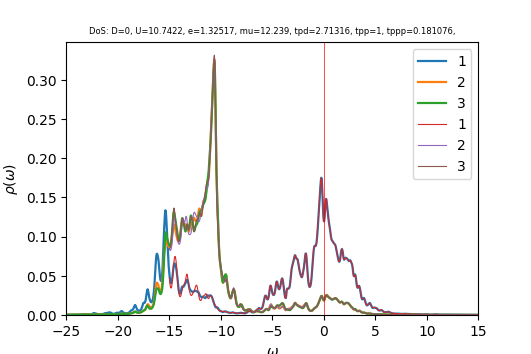

Data behind this chart, as committed beside it:
w	up_1	up_2	up_3	down_1	down_2	down_3	cumul_up_1	cumul_up_2	cumul_up_3	cumul_down_1	cumul_down_2	cumul_down_3	
-25	0.0003424	0.0003009	0.0003014	6.30398e-05	3.94622e-05	3.94611e-05	0	0	0	0	0	0
-24.96	0.0003576	0.0003038	0.0003044	6.31961e-05	3.95562e-05	3.95549e-05	1.4317e-05	1.2163e-05	1.21883e-05	2.53037e-06	1.58383e-06	1.58378e-06
-24.92	0.0003784	0.000307	0.0003078	6.33864e-05	3.96511e-05	3.96494e-05	2.94687e-05	2.4455e-05	2.45127e-05	5.06837e-06	3.17147e-06	3.17134e-06
-24.88	0.0004045	0.0003105	0.0003116	6.362e-05	3.9747e-05	3.9745e-05	4.56666e-05	3.68881e-05	3.69908e-05	7.61571e-06	4.76294e-06	4.76273e-06
-24.84	0.0004314	0.000314	0.0003156	6.38822e-05	3.98436e-05	3.98415e-05	6.29407e-05	4.94622e-05	4.96289e-05	1.01736e-05	6.35828e-06	6.35798e-06
-24.8	0.0004497	0.000317	0.0003191	6.41471e-05	3.99404e-05	3.99387e-05	8.09458e-05	6.21558e-05	6.24039e-05	1.2742e-05	7.9575e-06	7.95713e-06
-24.76	0.0004521	0.0003192	0.0003212	6.44028e-05	4.00373e-05	4.00364e-05	9.90479e-05	7.49377e-05	7.5264e-05	1.53207e-05	9.56059e-06	9.56019e-06
-24.72	0.0004426	0.0003211	0.0003221	6.46562e-05	4.01343e-05	4.01345e-05	0.0001168	8.77926e-05	8.81623e-05	1.79095e-05	1.11676e-05	1.11672e-05
-24.68	0.000432	0.0003231	0.0003227	6.49071e-05	4.02319e-05	4.02325e-05	0.0001341	0.0001007	0.0001011	2.05084e-05	1.27785e-05	1.27781e-05
-24.64	0.000428	0.0003257	0.0003237	6.51543e-05	4.033e-05	4.03303e-05	0.0001512	0.0001138	0.000114	2.31172e-05	1.43933e-05	1.43929e-05
-24.6	0.0004322	0.000329	0.0003251	6.54072e-05	4.04288e-05	4.04282e-05	0.0001685	0.0001269	0.0001271	2.57361e-05	1.6012e-05	1.60117e-05
-24.56	0.0004415	0.0003324	0.0003269	6.56483e-05	4.05281e-05	4.05264e-05	0.0001862	0.0001403	0.0001402	2.83647e-05	1.76348e-05	1.76343e-05
-24.52	0.0004493	0.0003354	0.000329	6.58195e-05	4.0627e-05	4.06247e-05	0.0002042	0.0001537	0.0001533	3.10001e-05	1.92615e-05	1.9261e-05
-24.48	0.0004513	0.0003373	0.0003311	6.58916e-05	4.07253e-05	4.07229e-05	0.0002222	0.0001672	0.0001666	3.36384e-05	2.08921e-05	2.08915e-05
-24.44	0.00045	0.0003387	0.0003334	6.59106e-05	4.08234e-05	4.08212e-05	0.0002403	0.0001808	0.0001799	3.62775e-05	2.25267e-05	2.2526e-05
-24.4	0.0004492	0.00034	0.0003357	6.59374e-05	4.09219e-05	4.09201e-05	0.0002583	0.0001944	0.0001934	3.89176e-05	2.41652e-05	2.41644e-05
-24.36	0.0004467	0.0003415	0.0003381	6.59976e-05	4.10211e-05	4.10197e-05	0.0002761	0.000208	0.0002069	4.15601e-05	2.58077e-05	2.58069e-05
-24.32	0.0004387	0.0003431	0.0003403	6.60903e-05	4.11211e-05	4.11199e-05	0.0002937	0.0002218	0.0002205	4.42064e-05	2.74542e-05	2.74533e-05
-24.28	0.0004265	0.0003447	0.0003424	6.62095e-05	4.12217e-05	4.12207e-05	0.0003108	0.0002356	0.0002342	4.68574e-05	2.91047e-05	2.91038e-05
-24.24	0.0004156	0.0003467	0.0003447	6.63509e-05	4.1323e-05	4.13221e-05	0.0003274	0.0002495	0.000248	4.95141e-05	3.07593e-05	3.07583e-05
-24.2	0.0004094	0.000349	0.0003472	6.65106e-05	4.14248e-05	4.14241e-05	0.0003438	0.0002634	0.0002619	5.21772e-05	3.24179e-05	3.24169e-05
-24.16	0.0004091	0.0003518	0.0003501	6.66851e-05	4.15272e-05	4.15265e-05	0.0003602	0.0002775	0.000276	5.48473e-05	3.40807e-05	3.40797e-05
-24.12	0.0004146	0.000355	0.0003534	6.68712e-05	4.16301e-05	4.16295e-05	0.0003768	0.0002917	0.0002901	5.75248e-05	3.57476e-05	3.57465e-05
-24.08	0.0004265	0.0003588	0.0003572	6.70665e-05	4.17334e-05	4.17329e-05	0.0003939	0.0003061	0.0003044	6.02101e-05	3.74186e-05	3.74175e-05
-24.04	0.0004453	0.0003631	0.0003615	6.72694e-05	4.18373e-05	4.18368e-05	0.0004117	0.0003206	0.0003189	6.29036e-05	3.90937e-05	3.90926e-05
-24	0.0004728	0.0003683	0.0003666	6.74791e-05	4.19417e-05	4.19411e-05	0.0004306	0.0003354	0.0003336	6.56055e-05	4.07731e-05	4.0772e-05
-23.96	0.0005107	0.0003744	0.0003726	6.76948e-05	4.20465e-05	4.2046e-05	0.0004511	0.0003504	0.0003485	6.8316e-05	4.24566e-05	4.24555e-05
-23.92	0.0005597	0.0003815	0.0003796	6.79163e-05	4.21518e-05	4.21513e-05	0.0004735	0.0003657	0.0003637	7.10354e-05	4.41444e-05	4.41432e-05
-23.88	0.0006147	0.0003892	0.0003872	6.81434e-05	4.22575e-05	4.22571e-05	0.0004981	0.0003812	0.0003792	7.37638e-05	4.58364e-05	4.58352e-05
-23.84	0.0006603	0.0003961	0.0003938	6.83757e-05	4.23638e-05	4.23633e-05	0.0005245	0.0003971	0.000395	7.65016e-05	4.75326e-05	4.75314e-05
-23.8	0.0006764	0.0004002	0.0003977	6.86131e-05	4.24705e-05	4.247e-05	0.0005516	0.0004131	0.0004109	7.92489e-05	4.92331e-05	4.92319e-05
-23.76	0.0006613	0.0004015	0.0003987	6.88563e-05	4.25778e-05	4.25773e-05	0.0005781	0.0004292	0.0004268	8.20059e-05	5.0938e-05	5.09367e-05
-23.72	0.0006348	0.0004017	0.0003985	6.91071e-05	4.26855e-05	4.2685e-05	0.0006035	0.0004453	0.0004428	8.47729e-05	5.26471e-05	5.26458e-05
-23.68	0.0006157	0.0004027	0.000399	6.9368e-05	4.27939e-05	4.27933e-05	0.0006282	0.0004614	0.0004588	8.75504e-05	5.43606e-05	5.43593e-05
-23.64	0.0006129	0.0004052	0.0004008	6.96417e-05	4.29029e-05	4.29023e-05	0.0006527	0.0004776	0.0004748	9.03389e-05	5.60784e-05	5.60771e-05
-23.6	0.0006291	0.0004096	0.0004042	6.99321e-05	4.30126e-05	4.3012e-05	0.0006779	0.000494	0.000491	9.3139e-05	5.78006e-05	5.77993e-05
-23.56	0.0006663	0.0004159	0.0004093	7.02445e-05	4.31232e-05	4.31225e-05	0.0007046	0.0005107	0.0005074	9.59515e-05	5.95273e-05	5.95259e-05
-23.52	0.000728	0.0004246	0.0004163	7.05866e-05	4.32347e-05	4.3234e-05	0.0007337	0.0005277	0.0005241	9.87778e-05	6.12584e-05	6.1257e-05
-23.48	0.0008181	0.0004359	0.0004255	7.09684e-05	4.33475e-05	4.33467e-05	0.0007665	0.0005451	0.0005411	0.0001016	6.2994e-05	6.29926e-05
-23.44	0.0009369	0.0004499	0.000437	7.14008e-05	4.34617e-05	4.34607e-05	0.000804	0.0005632	0.0005586	0.0001045	6.47342e-05	6.47328e-05
-23.4	0.001068	0.0004647	0.0004498	7.18874e-05	4.35773e-05	4.35763e-05	0.0008468	0.0005818	0.0005766	0.0001074	6.64791e-05	6.64776e-05
-23.36	0.001168	0.0004762	0.0004608	7.24078e-05	4.36939e-05	4.3693e-05	0.0008935	0.0006008	0.0005951	0.0001103	6.82286e-05	6.82271e-05
-23.32	0.001183	0.0004797	0.0004658	7.29005e-05	4.38101e-05	4.38096e-05	0.0009409	0.00062	0.0006137	0.0001132	6.99827e-05	6.99812e-05
-23.28	0.001109	0.0004758	0.0004637	7.32931e-05	4.3924e-05	4.39242e-05	0.0009853	0.0006391	0.0006323	0.0001161	7.17414e-05	7.17399e-05
-23.24	0.0009987	0.0004693	0.0004582	7.35889e-05	4.40355e-05	4.40367e-05	0.001025	0.0006579	0.0006506	0.0001191	7.35046e-05	7.35031e-05
-23.2	0.0008994	0.0004643	0.000453	7.38745e-05	4.41466e-05	4.41489e-05	0.001061	0.0006765	0.0006688	0.000122	7.52723e-05	7.52709e-05
-23.16	0.0008311	0.0004625	0.00045	7.4217e-05	4.4259e-05	4.42621e-05	0.001095	0.000695	0.0006868	0.000125	7.70444e-05	7.70431e-05
-23.12	0.0007963	0.000464	0.0004492	7.46086e-05	4.43733e-05	4.4376e-05	0.001126	0.0007136	0.0007048	0.000128	7.88211e-05	7.88199e-05
-23.08	0.0007931	0.0004691	0.0004505	7.50177e-05	4.44893e-05	4.44897e-05	0.001158	0.0007323	0.0007228	0.000131	8.06025e-05	8.06013e-05
-23.04	0.0008208	0.0004777	0.0004534	7.54651e-05	4.46073e-05	4.46034e-05	0.001191	0.0007515	0.000741	0.000134	8.23885e-05	8.23872e-05
-23	0.0008796	0.0004901	0.000458	7.59915e-05	4.47278e-05	4.47182e-05	0.001226	0.0007711	0.0007593	0.000137	8.41794e-05	8.41778e-05
-22.96	0.0009641	0.0005059	0.000464	7.65646e-05	4.48506e-05	4.48343e-05	0.001265	0.0007914	0.0007779	0.0001401	8.59753e-05	8.59729e-05
-22.92	0.001049	0.0005214	0.0004702	7.70553e-05	4.49734e-05	4.49508e-05	0.001307	0.0008122	0.0007967	0.0001432	8.7776e-05	8.77728e-05
-22.88	0.001066	0.0005268	0.0004747	7.7235e-05	4.50912e-05	4.50658e-05	0.00135	0.0008333	0.0008157	0.0001463	8.95814e-05	8.95772e-05
-22.84	0.0009255	0.0005087	0.0004743	7.68148e-05	4.51973e-05	4.51769e-05	0.001387	0.0008537	0.0008347	0.0001494	9.13911e-05	9.13861e-05
-22.8	0.0006134	0.0004652	0.0004687	7.5762e-05	4.52904e-05	4.52838e-05	0.001411	0.0008723	0.0008535	0.0001524	9.32046e-05	9.31992e-05
-22.76	0.0002588	0.000415	0.0004623	7.4524e-05	4.53796e-05	4.53897e-05	0.001422	0.0008889	0.000872	0.0001554	9.50216e-05	9.50167e-05
-22.72	4.99705e-05	0.0003857	0.0004613	7.3719e-05	4.54777e-05	4.54997e-05	0.001424	0.0009044	0.0008904	0.0001583	9.68425e-05	9.68385e-05
-22.68	8.334e-05	0.0003913	0.0004691	7.36445e-05	4.5591e-05	4.56161e-05	0.001427	0.00092	0.0009092	0.0001613	9.8668e-05	9.86649e-05
-22.64	0.0003016	0.0004232	0.0004842	7.41033e-05	4.57155e-05	4.57372e-05	0.001439	0.000937	0.0009286	0.0001642	0.0001005	0.0001005
... 940 more rows
